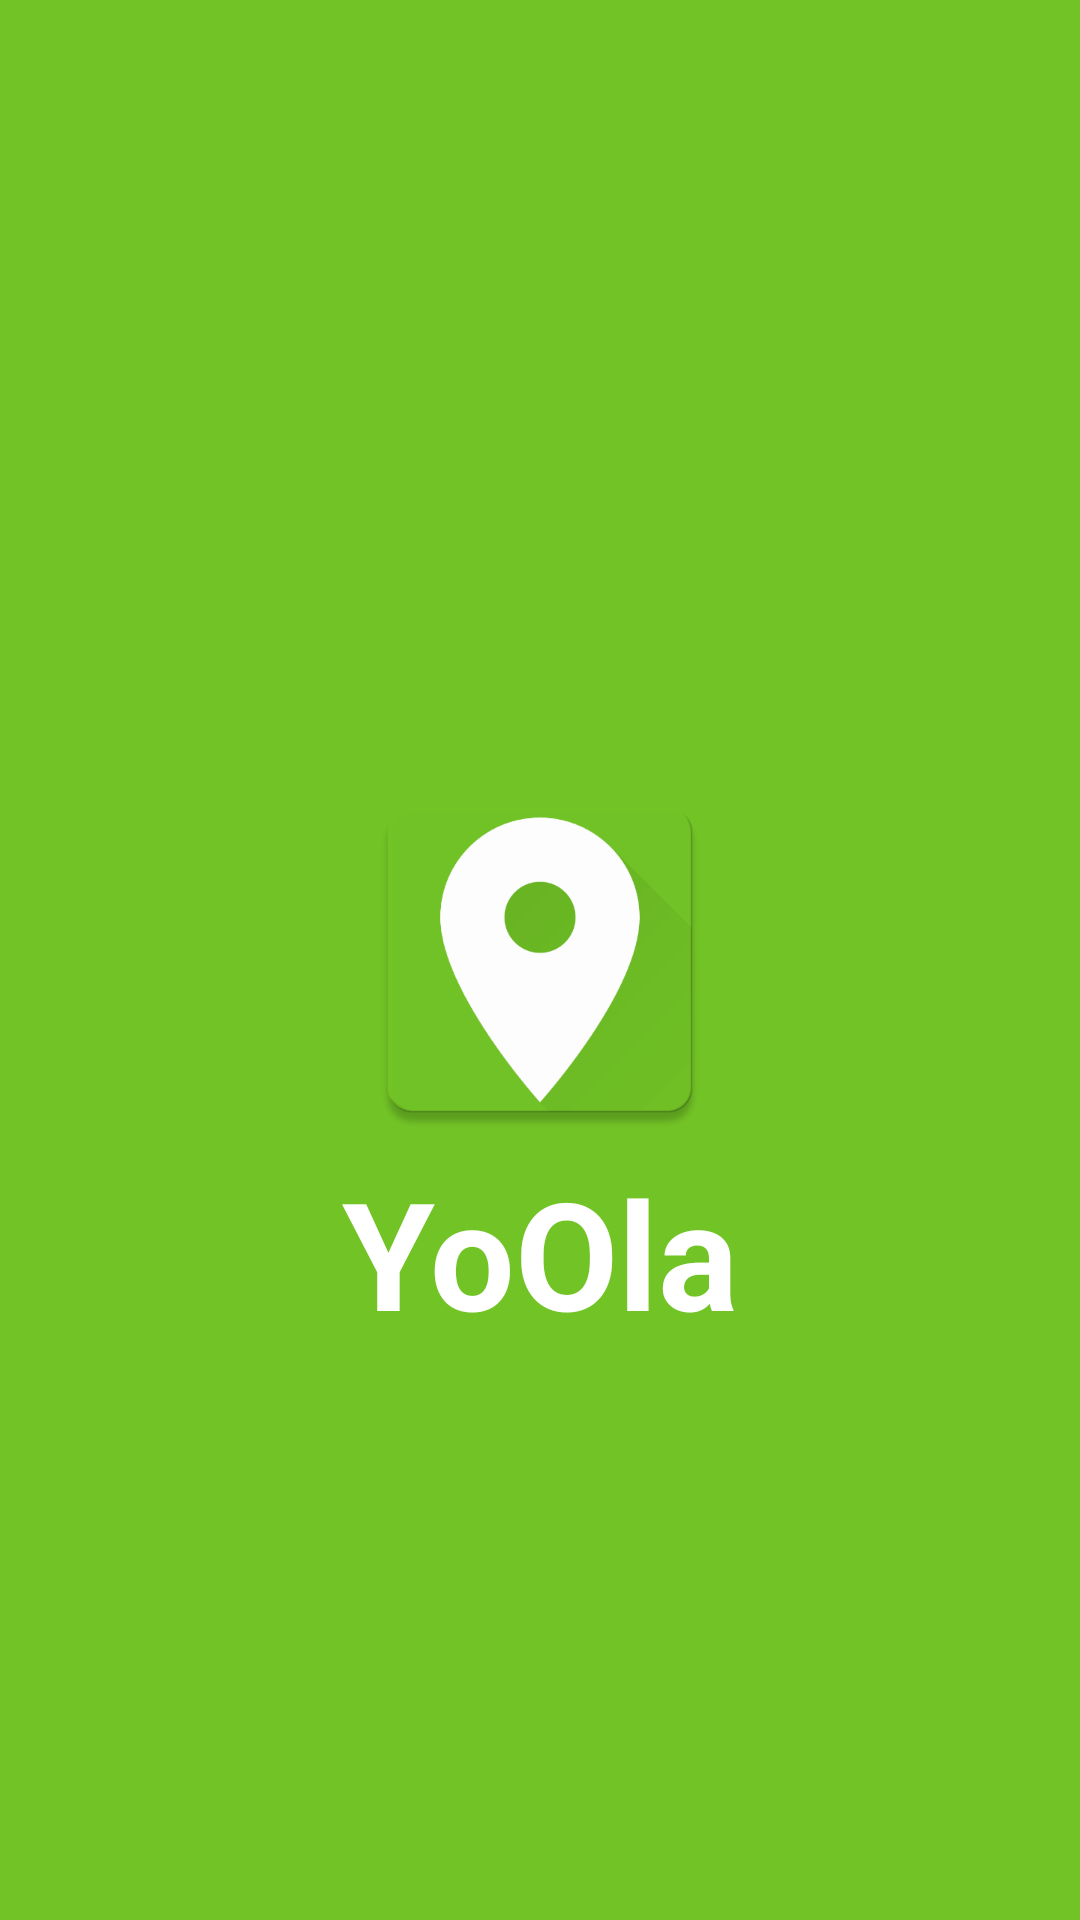

Android layout source for this screen:
<!-- AndroidManifest.xml: activity theme FullscreenTheme -->
<!-- res/layout/activity_splash.xml -->
<RelativeLayout xmlns:android="http://schemas.android.com/apk/res/android"
    xmlns:tools="http://schemas.android.com/tools" android:layout_width="match_parent"
    android:layout_height="match_parent"
    android:background="@color/theme_color"
    tools:context="com.voidabhi.travelapp.SplashActivity">



        <ImageView
        android:id="@+id/splash_image"
        android:layout_width="wrap_content"
        android:layout_height="wrap_content"
        android:keepScreenOn="true"
            android:gravity="center"
        android:layout_centerInParent="true"
        android:src="@drawable/web_hi_res_512"/>





    <TextView android:id="@+id/splash_title"
        android:layout_below="@+id/splash_image"
        android:layout_width="match_parent"
        android:layout_height="wrap_content"
        android:keepScreenOn="true"
        android:textColor="#fff"
        android:textStyle="bold"
        android:textSize="50sp"
        android:textAppearance="@android:style/TextAppearance.DeviceDefault.Large"
        android:gravity="center"
        android:text="@string/app_name"/>



</RelativeLayout>
<!-- resources referenced by this layout -->
<resources>
  <color name="theme_color">#72C426</color>
  <!-- drawable web_hi_res_512: png bitmap (drawable-xxxhdpi, 28592 bytes) -->
  <string name="app_name">YoOla</string>
  <style name="FullscreenTheme" parent="android:Theme.NoTitleBar">
          <item name="android:windowContentOverlay">@null</item>
          <item name="android:windowBackground">@null</item>
          <item name="metaButtonBarStyle">@style/ButtonBar</item>
          <item name="metaButtonBarButtonStyle">@style/ButtonBarButton</item>
      </style>
  <style name="ButtonBar">
          <item name="android:paddingLeft">2dp</item>
          <item name="android:paddingTop">5dp</item>
          <item name="android:paddingRight">2dp</item>
          <item name="android:paddingBottom">0dp</item>
          <item name="android:background">@android:drawable/bottom_bar</item>
      </style>
  <style name="ButtonBarButton" />
</resources>
